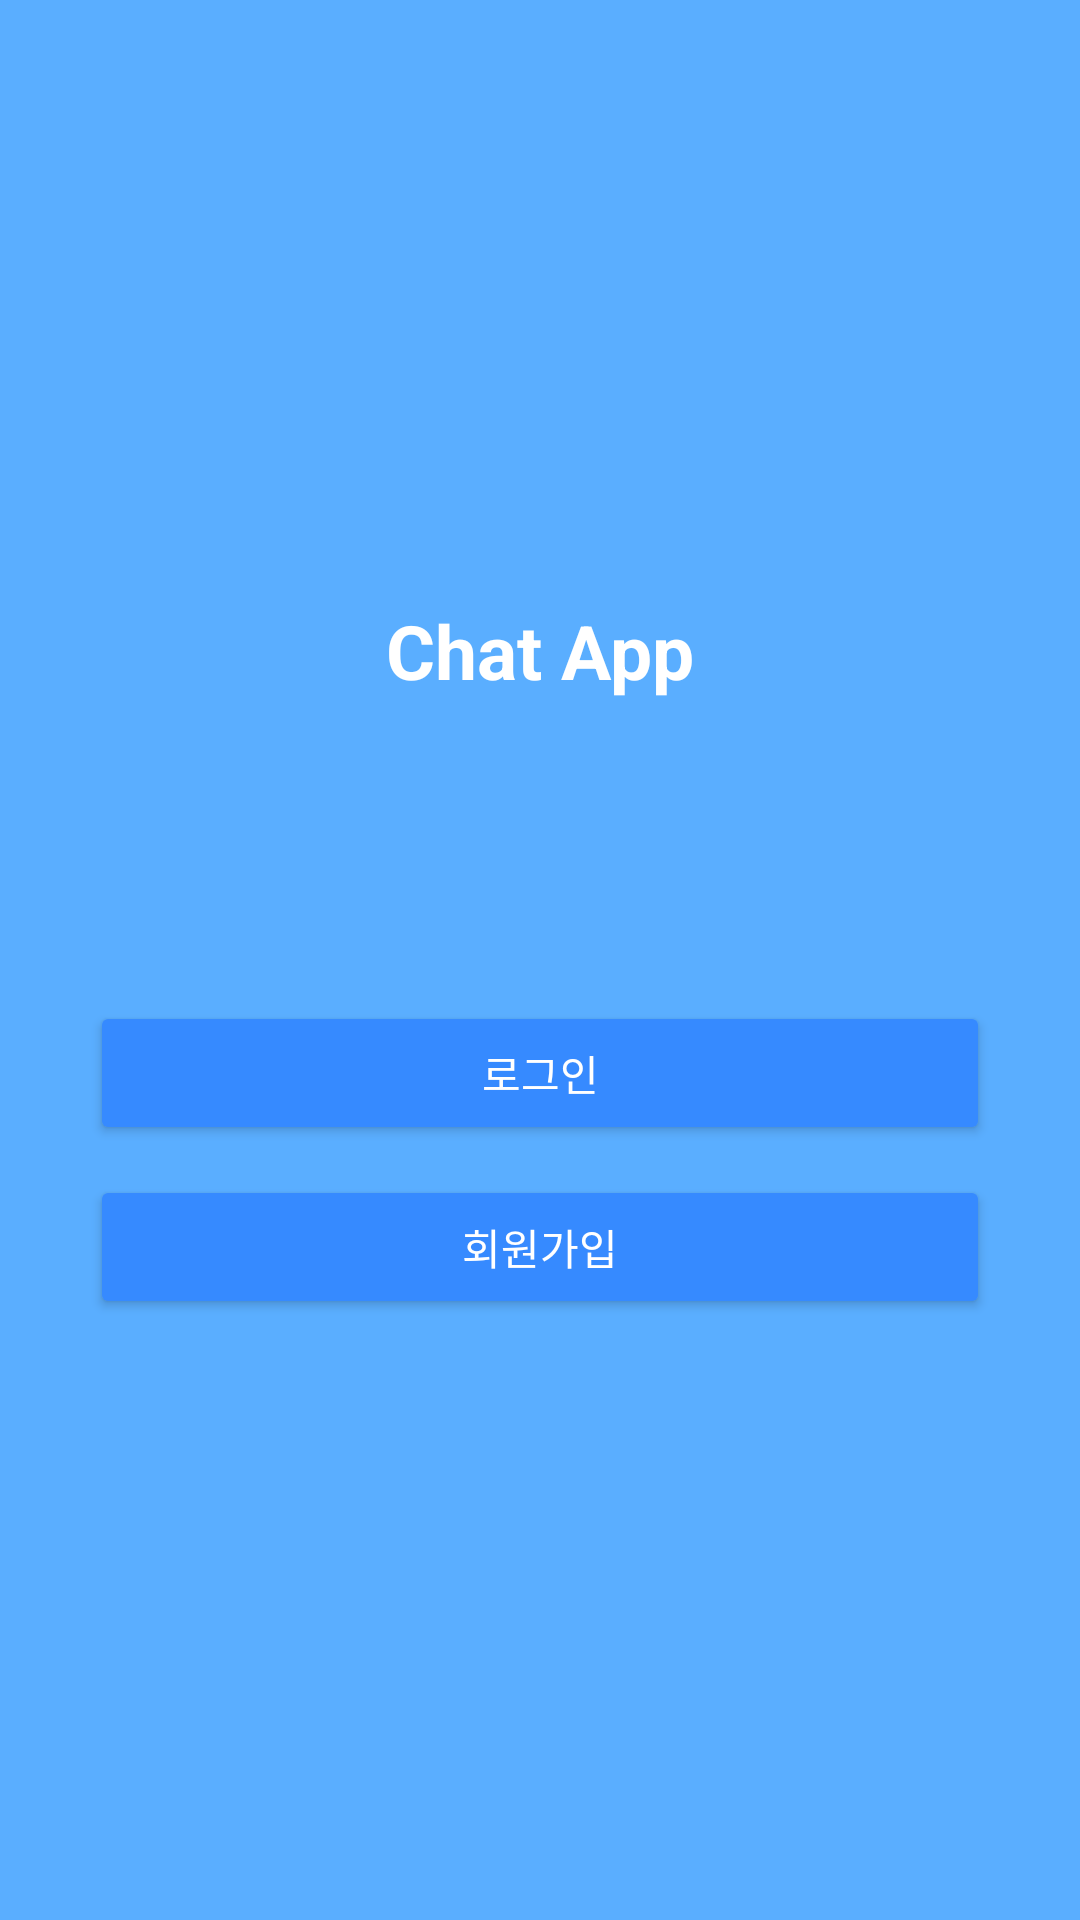

Write the Android layout XML for this screen, with the resource values it uses.
<!-- AndroidManifest.xml: application theme AppTheme -->
<!-- res/layout/dm_activity_start.xml -->
<?xml version="1.0" encoding="utf-8"?>
<LinearLayout xmlns:android="http://schemas.android.com/apk/res/android"
    xmlns:app="http://schemas.android.com/apk/res-auto"
    xmlns:tools="http://schemas.android.com/tools"
    android:layout_width="match_parent"
    android:layout_height="match_parent"
    android:orientation="vertical"
    android:background="@color/blue"
    android:gravity="center"
    tools:context=".Dm_StartActivity">

    <TextView
        android:layout_width="wrap_content"
        android:layout_height="wrap_content"
        android:text="Chat App"
        android:textColor="#fff"
        android:textSize="25sp"
        android:textStyle="bold"/>

    <Button
        android:layout_width="300dp"
        android:layout_height="wrap_content"
        android:id="@+id/login"
        android:layout_marginTop="100dp"
        android:text="로그인"
        android:textColor="#fff"
        android:backgroundTint="@color/deepblue"/>

    <Button
        android:layout_width="300dp"
        android:layout_height="wrap_content"
        android:id="@+id/register"
        android:textColor="#fff"
        android:layout_marginTop="10dp"
        android:backgroundTint="@color/deepblue"
        android:text="회원가입"/>

</LinearLayout>
<!-- resources referenced by this layout -->
<resources>
  <color name="blue">#5AAEFF</color>
  <color name="deepblue">#368AFF</color>
  <style name="AppTheme" parent="Theme.AppCompat.Light.NoActionBar">
          
          <item name="colorPrimary">@color/colorPrimary</item>
          <item name="colorPrimaryDark">@color/colorPrimaryDark</item>
          <item name="colorAccent">@color/colorAccent</item>
      </style>
  <color name="colorPrimary">#455cde</color>
  <color name="colorPrimaryDark">#403d3d</color>
  <color name="colorAccent">#c2bdbf</color>
</resources>
